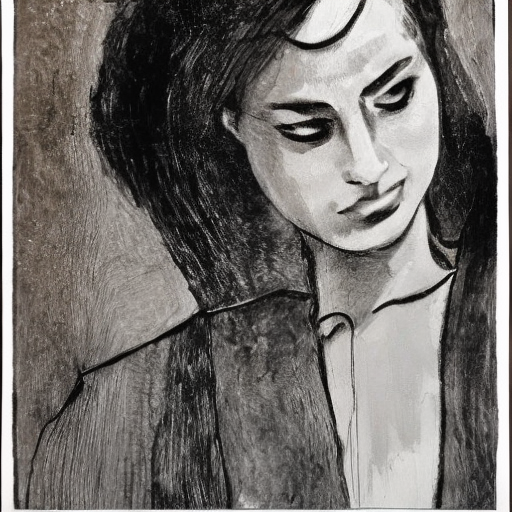
Generation parameters embedded in this image by AUTOMATIC1111 Stable Diffusion web UI or a fork of it (Forge, ...) (PNG 'parameters' text chunk):
woman
Steps: 50, Sampler: DDIM, CFG scale: 7, Seed: 3258474733, Size: 512x512, Model hash: 81761151, Batch size: 5, Batch pos: 4